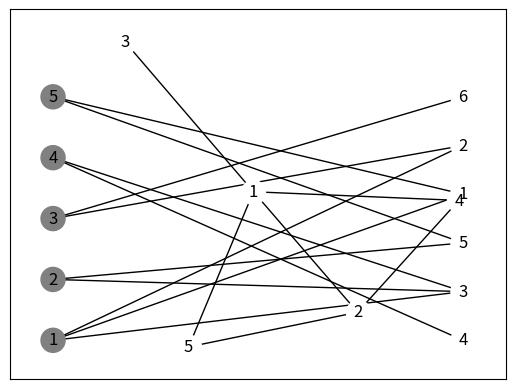
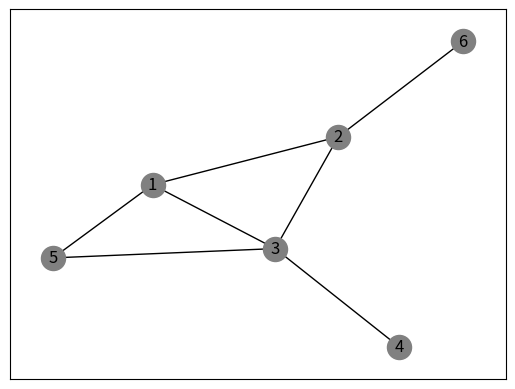
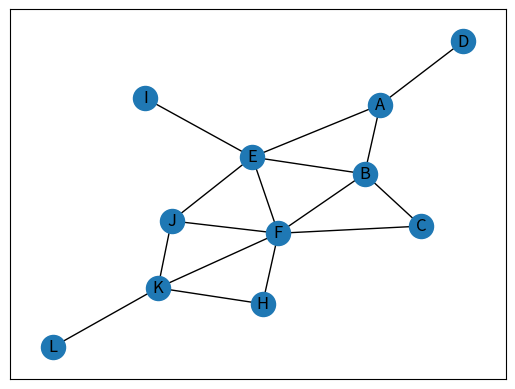

These figures' Python source, in order: (Note: this script raises an exception after producing the figures.)
import numpy as np
import pandas as pd
import matplotlib.pyplot as plt
import networkx as nx

from networkx.algorithms import bipartite

"""### Exercise 1.3"""

# Create a bipartite graph
bipartite_graph = nx.Graph()

# Add nodes with bipartite attribute
bipartite_graph.add_nodes_from([1, 2, 3, 4, 5], bipartite=0)
bipartite_graph.add_nodes_from(["1", "2", "3", "4", "5", "6"], bipartite=1)

# Add edges to the bipartite graph
edge_list = [(1, "1"), (1, "2"), (1, "3"), (2, "3"), (2, "5"), (3, "2"), (3, "6"), (4, "3"), (4, "4"), (5, "1"), (5, "5")]
bipartite_graph.add_edges_from(edge_list)

# Draw the bipartite graph
nx.draw_networkx(bipartite_graph, pos=nx.drawing.layout.bipartite_layout(bipartite_graph, [1, 2, 3, 4, 5]),
                 node_color=["grey", "grey", "grey", "grey", "grey", "white", "white", "white", "white", "white", "white"])

# Project the bipartite graph onto the two node sets
projected_graph_1 = bipartite.projected_graph(bipartite_graph, [1, 2, 3, 4, 5])
projected_graph_2 = bipartite.projected_graph(bipartite_graph, ["1", "2", "3", "4", "5", "6"])

# Draw the two projected graphs
nx.draw_networkx(projected_graph_1, pos=nx.spring_layout(projected_graph_1), with_labels=True, node_color="white")
plt.show()

nx.draw_networkx(projected_graph_2, pos=nx.spring_layout(projected_graph_2), with_labels=True, node_color="grey")
plt.show()

"""### Exercise 2"""

# Function to create a sample graph
def create_sample_graph():
    graph = nx.Graph()
    edges = [("A", "B"), ("A", "D"), ("A", "E"), ("B", "C"), ("B", "E"), ("B", "F"), ("C", "F"), ("E", "F"), ("E", "I"),
             ("E", "J"), ("F", "J"), ("F", "H"), ("F", "K"), ("H", "K"), ("J", "K"), ("K", "L")]
    graph.add_edges_from(edges)
    return graph

# Draw the sample graph
sample_graph = create_sample_graph()
nx.draw_networkx(sample_graph, pos=nx.spring_layout(sample_graph), with_labels=True)
plt.show()

# Analyze the graph through iterations
def analyze_graph_iteration(graph):
    data = {}
    graphs = {}
    iteration = 0

    while iteration >= 0:
        data[iteration] = {}
        data[iteration]["degree"] = dict(graph.degree())
        data[iteration]["avg_degree"] = np.mean(list(data[iteration]["degree"].values()))
        data[iteration]["density"] = graph.number_of_edges() / graph.number_of_nodes()
        graphs[iteration] = graph.copy()

        for node, degree in data[iteration]["degree"].items():
            if degree < data[iteration]["avg_degree"]:
                graph.remove_node(node)

        # Uncomment the following lines to visualize each iteration
        # nx.draw_networkx(graph, pos=nx.spring_layout(graph), with_labels=True)
        # plt.show()

        if iteration > 0 and data[iteration]["avg_degree"] == data[iteration - 1]["avg_degree"] \
                and data[iteration]["density"] == data[iteration - 1]["density"]:
            iteration = -1
        else:
            iteration += 1

    # Create DataFrames for analysis results
    degree_df = pd.DataFrame.from_records(value["degree"] for value in data.values()).fillna("r")
    others_df = pd.DataFrame.from_records({"avg_degree": value["avg_degree"], "density": value["density"]} for value in data.values())
    iterations_df = degree_df.merge(others_df, how="inner", left_index=True, right_index=True)
    print(iterations_df.to_latex())

    # Draw the graphs for different iterations
    for i in range(1, min(4, len(graphs))):
        nx.draw_networkx(graphs[i], pos=nx.spring_layout(graphs[i]), with_labels=True)
        plt.show()

# Analyze the sample graph
analyze_graph_iteration(create_sample_graph())
